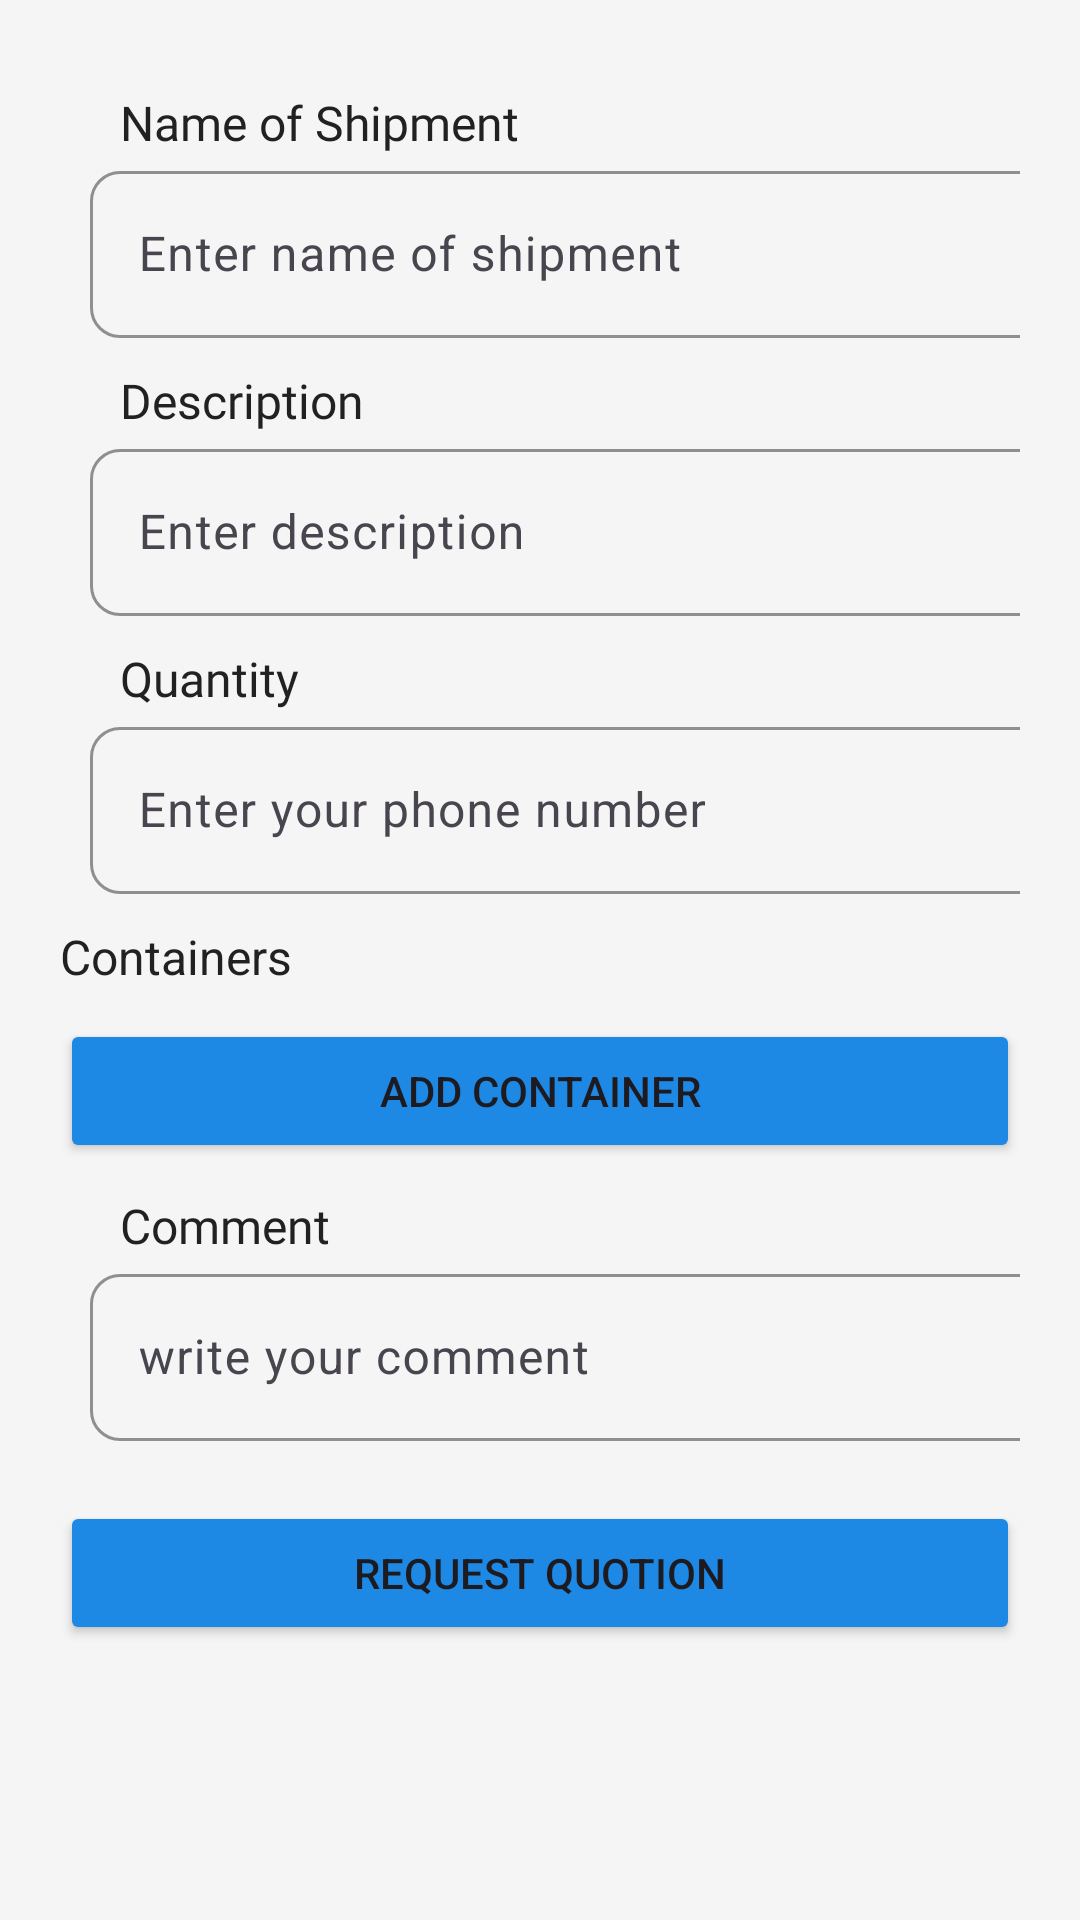

This screen was rendered from an Android layout file. Write that file and the resources it references.
<!-- AndroidManifest.xml: application theme Theme.HyperDesignTask -->
<!-- res/layout/fragment_request_quotation.xml -->
<FrameLayout xmlns:android="http://schemas.android.com/apk/res/android"
    xmlns:app="http://schemas.android.com/apk/res-auto"
    android:layout_width="match_parent"
    android:layout_height="match_parent"
    xmlns:tools="http://schemas.android.com/tools"
    tools:context=".home.ui.RequestQuotationFragment"
    android:background="@color/background">

<ScrollView
    android:layout_width="match_parent"
    android:layout_height="match_parent">

    <LinearLayout
        android:layout_width="match_parent"
        android:layout_height="wrap_content"
        android:orientation="vertical"
        android:padding="20dp">

        <TextView
            android:id="@+id/textView1"
            android:layout_width="wrap_content"
            android:layout_height="wrap_content"
            android:layout_marginStart="20dp"
            android:layout_marginTop="10dp"
            android:fontFamily="@font/poppins"
            android:text="@string/name_of_shipment"
            android:textColor="@color/text_primary"
            android:textSize="16sp" />

        <com.google.android.material.textfield.TextInputLayout
            android:layout_width="wrap_content"
            android:layout_height="wrap_content"
            android:layout_marginStart="10dp"
            app:boxBackgroundMode="outline"
            app:boxCornerRadiusBottomEnd="10dp"
            app:boxCornerRadiusBottomStart="10dp"
            app:hintTextColor="@color/primary_dark"
            app:boxCornerRadiusTopEnd="10dp"
            app:boxCornerRadiusTopStart="10dp"
            app:boxStrokeColor="@color/primary_dark"
            app:boxStrokeWidth="1dp">

            <com.google.android.material.textfield.TextInputEditText
                android:id="@+id/name_of_shipment"
                android:layout_width="350dp"
                android:layout_height="wrap_content"
                android:hint="Enter name of shipment"
                android:inputType="text"
                android:textColor="@color/text_secondary"
                android:textSize="16sp" />


        </com.google.android.material.textfield.TextInputLayout>

        <TextView
            android:id="@+id/textView2"
            android:layout_width="wrap_content"
            android:layout_height="wrap_content"
            android:layout_marginStart="20dp"
            android:layout_marginTop="10dp"
            android:fontFamily="@font/poppins"
            android:text="@string/description"
            android:textColor="@color/text_primary"
            android:textSize="16sp" />

        <com.google.android.material.textfield.TextInputLayout
            android:layout_width="wrap_content"
            android:layout_height="wrap_content"
            android:layout_marginStart="10dp"
            app:boxBackgroundMode="outline"
            app:boxCornerRadiusBottomEnd="10dp"
            app:boxCornerRadiusBottomStart="10dp"
            app:hintTextColor="@color/primary_dark"
            app:boxCornerRadiusTopEnd="10dp"
            app:boxCornerRadiusTopStart="10dp"
            app:boxStrokeColor="@color/primary_dark"
            app:boxStrokeWidth="1dp">

            <com.google.android.material.textfield.TextInputEditText
                android:id="@+id/description"
                android:layout_width="350dp"
                android:layout_height="wrap_content"
                android:hint="@string/enter_description"
                android:inputType="text"
                android:textColor="@color/text_secondary"
                android:textSize="16sp" />


        </com.google.android.material.textfield.TextInputLayout>

        <TextView
            android:id="@+id/textView3"
            android:layout_width="wrap_content"
            android:layout_height="wrap_content"
            android:layout_marginStart="20dp"
            android:layout_marginTop="10dp"
            android:fontFamily="@font/poppins"
            android:text="@string/quantity"
            android:textColor="@color/text_primary"
            android:textSize="16sp" />

        <com.google.android.material.textfield.TextInputLayout
            android:layout_width="wrap_content"
            android:layout_height="wrap_content"
            android:layout_marginStart="10dp"
            app:boxBackgroundMode="outline"
            app:boxCornerRadiusBottomEnd="10dp"
            app:boxCornerRadiusBottomStart="10dp"
            app:hintTextColor="@color/primary_dark"
            app:boxCornerRadiusTopEnd="10dp"
            app:boxCornerRadiusTopStart="10dp"
            app:boxStrokeColor="@color/primary_dark"
            app:boxStrokeWidth="1dp">

            <com.google.android.material.textfield.TextInputEditText
                android:id="@+id/quantity"
                android:layout_width="350dp"
                android:layout_height="wrap_content"
                android:hint="@string/enter_your_phone_number"
                android:inputType="number"
                android:textColor="@color/text_secondary"
                android:textSize="16sp" />


        </com.google.android.material.textfield.TextInputLayout>


        <TextView
            android:layout_width="wrap_content"
            android:layout_height="wrap_content"
            android:text="@string/containers"
            android:layout_marginTop="10dp"
            android:textColor="@color/text_primary"
            android:textSize="16sp" />

        
        <LinearLayout
            android:id="@+id/container_list"
            android:layout_width="match_parent"
            android:layout_height="wrap_content"
            android:orientation="vertical" />

        <Button
            android:id="@+id/add_container_button"
            android:layout_width="match_parent"
            android:layout_height="wrap_content"
            android:layout_marginTop="10dp"
            android:text="@string/add_container"
            android:backgroundTint="@color/primary" />
        <TextView
            android:id="@+id/textView5"
            android:layout_width="wrap_content"
            android:layout_height="wrap_content"
            android:layout_marginStart="20dp"
            android:layout_marginTop="10dp"
            android:fontFamily="@font/poppins"
            android:text="@string/comment"
            android:textColor="@color/text_primary"
            android:textSize="16sp" />
        <com.google.android.material.textfield.TextInputLayout
            android:layout_width="wrap_content"
            android:layout_height="wrap_content"
            android:layout_marginStart="10dp"
            app:boxBackgroundMode="outline"
            app:boxCornerRadiusBottomEnd="10dp"
            app:boxCornerRadiusBottomStart="10dp"
            app:hintTextColor="@color/primary_dark"
            app:boxCornerRadiusTopEnd="10dp"
            app:boxCornerRadiusTopStart="10dp"
            app:boxStrokeColor="@color/primary_dark"
            app:boxStrokeWidth="1dp">

            <com.google.android.material.textfield.TextInputEditText
                android:id="@+id/comment"
                android:layout_width="350dp"
                android:layout_height="wrap_content"
                android:hint="@string/write_your_comment"
                android:inputType="text"
                android:textColor="@color/text_secondary"
                android:textSize="16sp" />
        </com.google.android.material.textfield.TextInputLayout>


        <Button
            android:id="@+id/request_button"
            android:layout_width="match_parent"
            android:layout_height="wrap_content"
            android:layout_marginTop="20dp"
            android:text="@string/request_quotion"
            android:backgroundTint="@color/primary" />
    </LinearLayout>
</ScrollView>
    <ProgressBar
        android:id="@+id/progressBar"
        android:layout_width="200dp"
        android:layout_height="200dp"
        android:layout_gravity="center"
        android:visibility="gone"
        android:indeterminateTint="@color/primary_dark" />
</FrameLayout>
<!-- resources referenced by this layout -->
<resources>
  <color name="background">#F5F5F5</color>
  <color name="primary">#1E88E5</color>
  <color name="primary_dark">#1565C0</color>
  <color name="text_primary">#212121</color>
  <color name="text_secondary">#757575</color>
  <string name="add_container">Add Container</string>
  <string name="comment">Comment</string>
  <string name="containers">Containers</string>
  <string name="description">Description</string>
  <string name="enter_description">Enter description</string>
  <string name="enter_your_phone_number">Enter your phone number</string>
  <string name="name_of_shipment">Name of Shipment</string>
  <string name="quantity">Quantity</string>
  <string name="request_quotion">Request Quotion</string>
  <string name="write_your_comment">write your comment</string>
  <style name="Theme.HyperDesignTask" parent="Base.Theme.HyperDesignTask" />
  <style name="Base.Theme.HyperDesignTask" parent="Theme.Material3.DayNight.NoActionBar">
          
          
      </style>
</resources>
